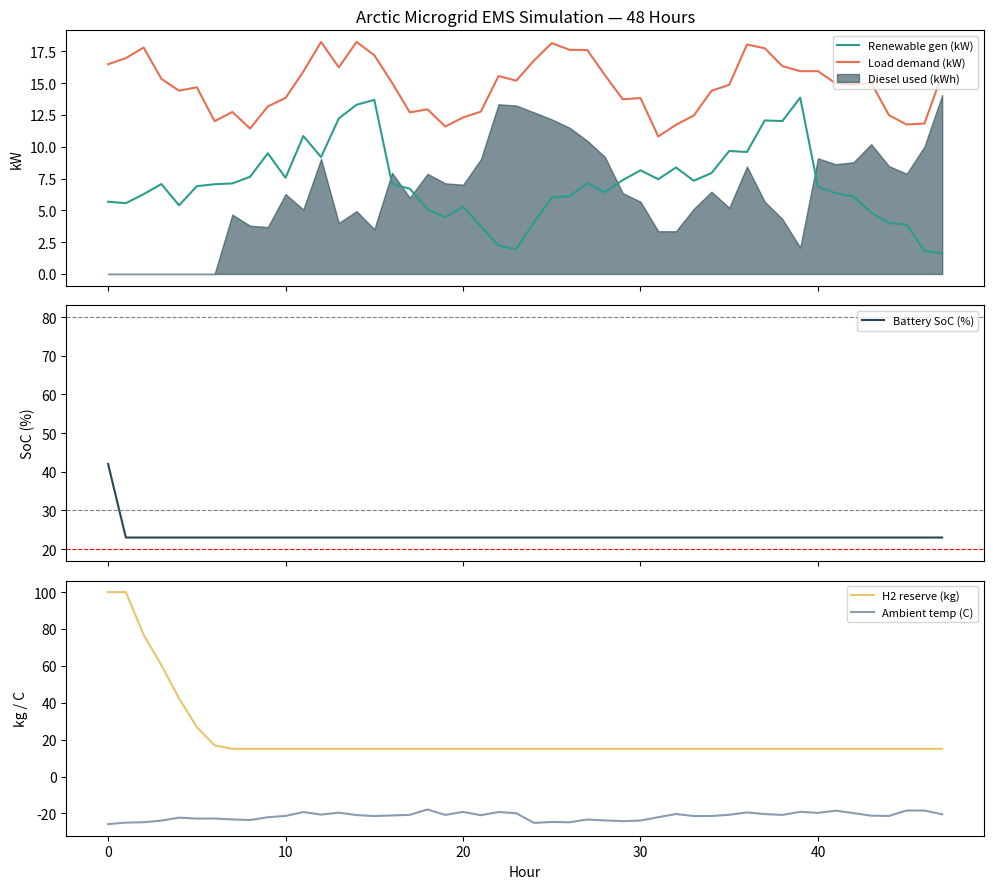

Here is the Python script that generated this plot: (Note: this script raises an exception after producing the figure.)
"""
Arctic Microgrid EMS Decision Simulation
-----------------------------------------
Simulates 48 hours of a hybrid battery-hydrogen-diesel microgrid serving
a remote Arctic community, applying the rule-based decision logic:

    Priority order: Renewables -> Battery -> Hydrogen -> Diesel

Battery capacity is derated at low temperatures (cold-climate effect),
consistent with the literature on BESS behavior below -20C.

Author: Shahinur Rahman Chowdhury (prep for Volt-Age / Prof. Zaghib interview)
"""

import numpy as np
import matplotlib.pyplot as plt

# ---------------------------------------------------------------
# 1. SIMULATION SETUP
# ---------------------------------------------------------------
HOURS = 48
dt = 1.0  # 1-hour timestep

rng = np.random.default_rng(42)

# Synthetic solar generation (kW) - Arctic winter: short daylight, low output
hour_of_day = np.arange(HOURS) % 24
solar_gen = np.clip(
    8 * np.sin((hour_of_day - 10) / 5.0) + rng.normal(0, 0.5, HOURS), 0, None
)
solar_gen[(hour_of_day < 9) | (hour_of_day > 15)] = 0  # short winter daylight

# Wind generation (kW) - more consistent, some variability
wind_gen = np.clip(5 + 3 * np.sin(hour_of_day / 6.0) + rng.normal(0, 1.0, HOURS), 0, None)

renewable_gen = solar_gen + wind_gen  # total renewable supply (kW)

# Community load demand (kW) - peaks morning/evening, heating-driven in Arctic
load_demand = (
    12
    + 6 * np.sin((hour_of_day - 7) / 4.0) ** 2
    + rng.normal(0, 1.0, HOURS)
)
load_demand = np.clip(load_demand, 6, None)

# Ambient temperature (deg C) - Arctic winter profile
ambient_temp = -25 + 5 * np.sin(hour_of_day / 12.0) + rng.normal(0, 1.0, HOURS)

# ---------------------------------------------------------------
# 2. BATTERY MODEL PARAMETERS
# ---------------------------------------------------------------
CBAT_NOMINAL = 100.0       # kWh, nominal capacity at reference temp
SOC = 60.0                 # initial SoC (%)
SOC_HIGH = 80.0
SOC_LOW = 30.0
SOC_CRITICAL = 20.0
SOC_MIN, SOC_MAX = 10.0, 95.0

H2_TANK = 100.0             # kg, hydrogen reserve
H2_LOW_THRESHOLD = 15.0     # kg
FUEL_CELL_EFFICIENCY = 0.5  # kWh per kg H2 (approx, simplified)
ELECTROLYZER_EFFICIENCY = 0.6  # kg H2 produced per kWh surplus (simplified)

def capacity_derating(temp_c):
    """Cold-climate battery capacity derating factor (simplified linear model).
    Below -20C, usable capacity drops significantly (consistent with
    literature on Li-ion performance in extreme cold)."""
    if temp_c >= 0:
        return 1.0
    elif temp_c >= -20:
        return 1.0 - 0.01 * abs(temp_c)       # mild derating
    else:
        return max(0.6, 1.0 - 0.02 * abs(temp_c))  # steeper derating below -20C

# ---------------------------------------------------------------
# 3. EMS DECISION LOGIC (rule-based, per flowchart)
# ---------------------------------------------------------------
soc_history = []
h2_history = []
decision_history = []
diesel_kwh = []
unmet_load = []

for t in range(HOURS):
    gen = renewable_gen[t]
    load = load_demand[t]
    temp = ambient_temp[t]

    derate = capacity_derating(temp)
    usable_cbat = CBAT_NOMINAL * derate
    net = gen - load  # positive = surplus, negative = deficit

    decision = None
    diesel_used = 0.0
    deficit_unmet = 0.0

    if net >= 0:
        # Surplus renewable power available
        if SOC < SOC_MAX:
            charge_kwh = min(net * dt, (SOC_MAX - SOC) / 100 * usable_cbat)
            SOC += (charge_kwh / usable_cbat) * 100
            net -= charge_kwh
            decision = "CHARGE (battery)"
        if net > 0:
            # still surplus after charging -> electrolysis
            h2_produced = net * ELECTROLYZER_EFFICIENCY * dt
            H2_TANK += h2_produced
            decision = "CHARGE + H2 PRODUCTION"
    else:
        deficit = -net
        if SOC > SOC_LOW:
            discharge_kwh = min(deficit * dt, (SOC - SOC_MIN) / 100 * usable_cbat)
            SOC -= (discharge_kwh / usable_cbat) * 100
            deficit -= discharge_kwh
            decision = "DISCHARGE (battery)"
        if deficit > 0.01 and H2_TANK > H2_LOW_THRESHOLD:
            h2_needed = deficit / FUEL_CELL_EFFICIENCY * dt
            h2_used = min(h2_needed, H2_TANK - H2_LOW_THRESHOLD)
            H2_TANK -= h2_used
            deficit -= h2_used * FUEL_CELL_EFFICIENCY
            decision = (decision + " + HYDROGEN") if decision else "HYDROGEN"
        if deficit > 0.01:
            diesel_used = deficit
            decision = (decision + " + DIESEL") if decision else "DIESEL (last resort)"

    SOC = np.clip(SOC, SOC_MIN, SOC_MAX)
    soc_history.append(SOC)
    h2_history.append(H2_TANK)
    decision_history.append(decision)
    diesel_kwh.append(diesel_used)
    unmet_load.append(deficit_unmet)

# ---------------------------------------------------------------
# 4. RESULTS SUMMARY
# ---------------------------------------------------------------
total_diesel = sum(diesel_kwh)
diesel_hours = sum(1 for d in diesel_kwh if d > 0)
h2_final = h2_history[-1]
soc_min_reached = min(soc_history)

print("=" * 60)
print("EMS SIMULATION RESULTS (48-hour Arctic microgrid run)")
print("=" * 60)
print(f"Total diesel energy used      : {total_diesel:.1f} kWh")
print(f"Hours diesel generator engaged: {diesel_hours} / {HOURS}")
print(f"Final hydrogen reserve        : {h2_final:.1f} kg (started at 100 kg)")
print(f"Minimum SoC reached           : {soc_min_reached:.1f} %")
print(f"Final battery SoC             : {soc_history[-1]:.1f} %")
print("=" * 60)
print("\nSample decision log (first 12 hours):")
for t in range(12):
    print(f"  Hour {t:2d} | Temp {ambient_temp[t]:6.1f}C | "
          f"Renew {renewable_gen[t]:5.1f}kW | Load {load_demand[t]:5.1f}kW | "
          f"SoC {soc_history[t]:5.1f}% | -> {decision_history[t]}")

# ---------------------------------------------------------------
# 5. PLOT
# ---------------------------------------------------------------
fig, axes = plt.subplots(3, 1, figsize=(10, 9), sharex=True)

axes[0].plot(renewable_gen, label="Renewable gen (kW)", color="#2a9d8f")
axes[0].plot(load_demand, label="Load demand (kW)", color="#e76f51")
axes[0].fill_between(range(HOURS), 0, diesel_kwh, color="#264653", alpha=0.6, label="Diesel used (kWh)")
axes[0].set_ylabel("kW")
axes[0].legend(loc="upper right", fontsize=8)
axes[0].set_title("Arctic Microgrid EMS Simulation — 48 Hours")

axes[1].plot(soc_history, color="#264653", label="Battery SoC (%)")
axes[1].axhline(SOC_HIGH, color="gray", linestyle="--", linewidth=0.8)
axes[1].axhline(SOC_LOW, color="gray", linestyle="--", linewidth=0.8)
axes[1].axhline(SOC_CRITICAL, color="red", linestyle="--", linewidth=0.8)
axes[1].set_ylabel("SoC (%)")
axes[1].legend(loc="upper right", fontsize=8)

axes[2].plot(h2_history, color="#e9c46a", label="H2 reserve (kg)")
axes[2].plot(ambient_temp, color="#3d5a80", label="Ambient temp (C)", alpha=0.6)
axes[2].set_ylabel("kg / C")
axes[2].set_xlabel("Hour")
axes[2].legend(loc="upper right", fontsize=8)

plt.tight_layout()
plt.savefig("/home/claude/ems_sim/ems_simulation_result.png", dpi=150)
print("\nPlot saved to ems_simulation_result.png")
